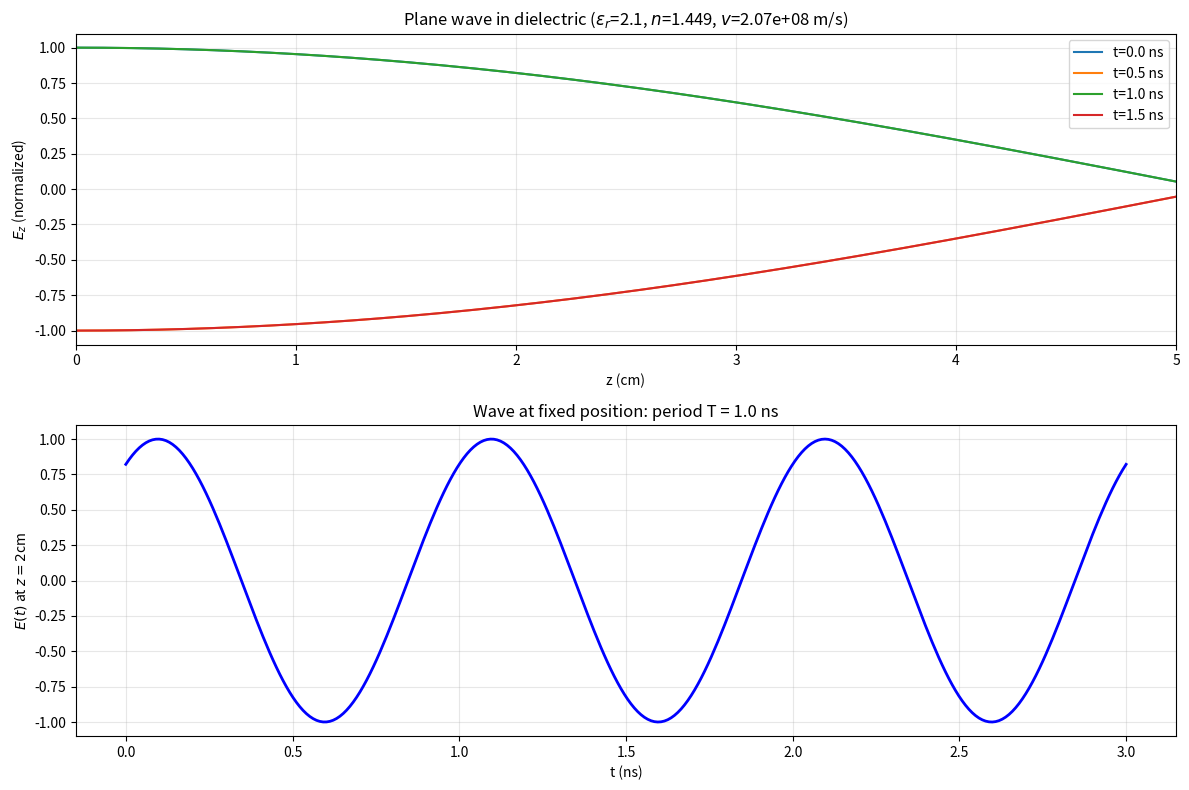

The matplotlib source for this figure: (Note: this script raises an exception after producing the figure.)
"""
Landau & Lifshitz, Volume 8: Electrodynamics of Continuous Media
Chapter IX: Electromagnetic Wave Equations

Key equations:
1. Wave equation in uniform medium: ∇²E = (εμ/c²) ∂²E/∂t²
   → Phase velocity v = c/√(εμ)
   → Refractive index n = c/v = √(εμ)

2. Plane wave: E, D ⟂ k;  B, H ⟂ k;  S ∥ k

3. For conducting medium (complex ε = ε' + iε''):
   k = (ω/c)√(με) = (ω/c)(n + iκ)  (complex refractive index)
   → Skin depth δ = c/(ωκ)  (for good conductor: δ = √(2/(ωμσ)))

4. For dispersive medium (Landau §58, §62):
   ε(ω) is complex, Kramers-Kronig relates real and imaginary parts.

Landau §56: Field equations in dielectric without dispersion
Landau §63: Plane wave of single frequency
Landau §67: Surface impedance of metals
"""

import numpy as np
import matplotlib.pyplot as plt
from scipy.special import erfc


def wave_in_dielectric(eps_r=2.1, mu_r=1.0, n_points=200):
    """
    Propagate a plane wave in a uniform dielectric.
    Display field penetration and phase velocity.
    
    For a wave E(z,t) = E₀ e^{i(kz-ωt)}:
    k = (ω/c) √(εμ) = (ω/c) n
    """
    c = 3e8  # m/s
    f = 1e9  # 1 GHz
    omega = 2 * np.pi * f
    
    n = np.sqrt(eps_r * mu_r)
    v = c / n
    k = omega / v
    
    z = np.linspace(0, 5 * 1e-2, n_points)  # 0 to 5 cm
    t = np.linspace(0, 3/f, n_points)  # 3 periods
    
    E0 = 1.0
    z_mesh, t_mesh = np.meshgrid(z, t)
    
    # E(z,t) = Re{E₀ e^{i(kz-ωt)}}
    E = E0 * np.cos(k * z_mesh - omega * t_mesh)
    
    fig, axes = plt.subplots(2, 1, figsize=(12, 8))
    
    # Snapshot at different times
    ax = axes[0]
    for t_val in [0, 0.5/f, 1.0/f, 1.5/f]:
        ax.plot(z * 100, E0 * np.cos(k * z - omega * t_val),
                label=f't={t_val*1e9:.1f} ns')
    ax.set_xlabel('z (cm)')
    ax.set_ylabel(r'$E_z$ (normalized)')
    ax.set_title(fr'Plane wave in dielectric ($\varepsilon_r$={eps_r}, $n$={n:.3f}, $v$={v:.2e} m/s)')
    ax.legend()
    ax.grid(True, alpha=0.3)
    ax.set_xlim(0, 5)
    
    # Phase: E vs t at fixed z
    ax2 = axes[1]
    z_fixed = 2e-2  # 2 cm
    t_plot = np.linspace(0, 3/f, 300)
    ax2.plot(t_plot * 1e9, E0 * np.cos(k * z_fixed - omega * t_plot), 'b-', lw=2)
    ax2.set_xlabel('t (ns)')
    ax2.set_ylabel(r'$E(t)$ at $z=2$cm')
    ax2.set_title(f'Wave at fixed position: period T = {1/f*1e9:.1f} ns')
    ax2.grid(True, alpha=0.3)
    
    plt.tight_layout()
    fname = '/home/ubuntu/.openclaw/workspace/textbooks/landau/code/landau_ch9_wave_dielectric.png'
    fig.savefig(fname, dpi=150)
    plt.close()
    
    print(f"[landau_ch9] eps_r={eps_r}, mu_r={mu_r}")
    print(f"[landau_ch9] Refractive index n = {n:.4f}")
    print(f"[landau_ch9] Phase velocity v = {v:.4e} m/s")
    print(f"[landau_ch9] Wavelength lambda = {v/f*100:.2f} cm at f=1GHz")
    print(f"[landau_ch9] Plot saved.")


def skin_effect_conductor(sigma=5.8e7, mu_r=1.0, f=1e9, n_points=300):
    """
    Wave propagation in a good conductor (Landau §67).
    
    For a good conductor with conductivity σ, the wave equation gives:
    k² = i ω μ σ  (since ε ≈ 0 for metals)
    k = (1+i)/δ  where δ = √(2/(ω μ σ))
    
    The skin depth δ is the distance where amplitude drops by 1/e.
    
    Surface impedance Z_s = (1+i) / (σ δ) = (1+i) √(ω μ / (2σ))
    """
    mu0 = 4 * np.pi * 1e-7
    mu = mu_r * mu0
    
    # Skin depth
    delta = np.sqrt(2 / (omega * mu * sigma)) if 'omega' in dir() else \
            np.sqrt(2 / (2*np.pi*f * mu * sigma))
    
    omega = 2 * np.pi * f
    delta = np.sqrt(2 / (omega * mu * sigma))
    
    # Complex wave number
    k_complex = (1 + 1j) / delta
    
    # Surface impedance
    Z_s = (1 + 1j) * np.sqrt(omega * mu / (2 * sigma))
    
    # Penetration
    z = np.linspace(0, 5*delta, n_points)
    E = np.exp(-z/delta) * np.cos(z/delta)
    
    fig, axes = plt.subplots(1, 2, figsize=(14, 5))
    
    ax = axes[0]
    ax.plot(z * 1e6, E, 'b-', lw=2)
    ax.plot(z * 1e6, np.exp(-z/delta), 'r--', lw=1.5, label=r'Envelope $e^{-z/\delta}$')
    ax.axhline(1/np.e, color='k', ls=':', label=f'1/e = {1/np.e:.3f}')
    ax.set_xlabel(r'Surface depth $z$ ($\mu$m)')
    ax.set_ylabel(r'Field amplitude (normalized to $E_0$)')
    ax.set_title(fr'Good conductor: $\sigma$={sigma:.1e} S/m, $\mu_r$={mu_r}, $\delta$={delta:.1e} m')
    ax.legend()
    ax.grid(True, alpha=0.3)
    
    # Log plot
    ax2 = axes[1]
    ax2.semilogy(z * 1e6, np.exp(-z/delta), 'b-', lw=2)
    ax2.axhline(1/np.e, color='k', ls=':', label=f'1/e at z=δ={delta*1e6:.2f}μm')
    ax2.set_xlabel(r'Surface depth $z$ ($\mu$m)')
    ax2.set_ylabel(r'Field amplitude (log scale)')
    ax2.set_title('Skin depth (log scale)')
    ax2.legend()
    ax2.grid(True, alpha=0.3, which='both')
    ax2.set_xlim(0, 5*delta*1e6)
    
    plt.tight_layout()
    fname = '/home/ubuntu/.openclaw/workspace/textbooks/landau/code/landau_ch9_skin_effect.png'
    fig.savefig(fname, dpi=150)
    plt.close()
    
    print(f"[landau_ch9] Good conductor at f={f*1e-9:.1f} GHz:")
    print(f"[landau_ch9] Skin depth δ = {delta*1e6:.3f} μm")
    print(f"[landau_ch9] Surface impedance Z_s = {Z_s:.4f} Ω (real part = R_s)")
    print(f"[landau_ch9] R_s = X_s = √(ωμ/2σ) = {np.abs(Z_s.real):.4f} Ω")
    print(f"[landau_ch9] Plot saved.")


def dispersion_relation(eps0=8.85e-12, mu0=4*np.pi*1e-7):
    """
    Plot dispersion relation ω(k) for a dielectric.
    For non-dispersive: ω = (c/n) k, i.e. linear.
    
    For Lorentz oscillator model (Landau §58):
    ε(ω) = ε_∞ + (ω_p² / (ω_0² - ω² - iγω))
    
    Show: real and imaginary parts of ε(ω), and n(ω).
    """
    # Simple Lorentz model params (for visualization)
    eps_inf = 2.1
    omega_p = 1e16  # plasma frequency (rad/s)
    omega_0 = 5e15  # resonance frequency
    gamma = 1e13    # damping
    
    omega = np.linspace(0, 2*omega_0, 1000)
    
    # Lorentz dielectric function
    chi = omega_p**2 / (omega_0**2 - omega**2 - 1j * gamma * omega)
    eps_r = eps_inf + np.real(chi)
    eps_im = np.imag(chi)
    
    # Refractive index
    n = np.sqrt(np.sqrt(eps_r**2 + eps_im**2) + eps_r) / np.sqrt(2)
    kappa = np.sqrt(np.sqrt(eps_r**2 + eps_im**2) - eps_r) / np.sqrt(2)
    
    fig, axes = plt.subplots(2, 2, figsize=(14, 10))
    
    # ε' (real part)
    ax = axes[0, 0]
    ax.plot(omega / 1e15, eps_r, 'b-', lw=2)
    ax.axhline(eps_inf, color='k', ls='--', lw=1, label=f'ε_∞={eps_inf}')
    ax.set_xlabel(r'$\omega$ ($10^{15}$ rad/s)')
    ax.set_ylabel(r"$\varepsilon'(\omega)$")
    ax.set_title(r"Landau §58: Real part of dielectric function $\varepsilon'(\omega)$")
    ax.legend()
    ax.grid(True, alpha=0.3)
    
    # ε'' (imaginary part)
    ax2 = axes[0, 1]
    ax2.plot(omega / 1e15, eps_im, 'r-', lw=2)
    ax2.set_xlabel(r'$\omega$ ($10^{15}$ rad/s)')
    ax2.set_ylabel(r"$\varepsilon''(\omega)$")
    ax2.set_title(r"Landau §62: Imaginary part $\varepsilon''(\omega)$ (absorption)")
    ax2.grid(True, alpha=0.3)
    
    # n and κ
    ax3 = axes[1, 0]
    ax3.plot(omega / 1e15, n, 'b-', lw=2, label='n (phase index)')
    ax3.plot(omega / 1e15, kappa, 'r--', lw=2, label='κ (extinction)')
    ax3.set_xlabel(r'$\omega$ ($10^{15}$ rad/s)')
    ax3.set_ylabel('Refractive index')
    ax3.set_title(r'Complex refractive index $n + i\kappa$')
    ax3.legend()
    ax3.grid(True, alpha=0.3)
    
    # Reflectivity at normal incidence
    # R = |(n + iκ - 1)/(n + iκ + 1)|²
    R = ((n - 1)**2 + kappa**2) / ((n + 1)**2 + kappa**2)
    ax4 = axes[1, 1]
    ax4.plot(omega / 1e15, R * 100, 'g-', lw=2)
    ax4.set_xlabel(r'$\omega$ ($10^{15}$ rad/s)')
    ax4.set_ylabel('R (%)')
    ax4.set_title('Normal-incidence reflectivity R(ω)')
    ax4.grid(True, alpha=0.3)
    ax4.set_ylim(0, 100)
    
    plt.tight_layout()
    fname = '/home/ubuntu/.openclaw/workspace/textbooks/landau/code/landau_ch9_dispersion.png'
    fig.savefig(fname, dpi=150)
    plt.close()
    print(f"[landau_ch9] Lorentz model: eps_inf={eps_inf}, omega_p={omega_p:.1e}")
    print(f"[landau_ch9] Resonance at omega_0={omega_0:.1e}, gamma={gamma:.1e}")
    print(f"[landau_ch9] Plot saved.")


if __name__ == '__main__':
    wave_in_dielectric(eps_r=2.1)
    skin_effect_conductor(sigma=5.8e7, mu_r=1.0, f=1e9)
    dispersion_relation()
